Run: headless pygame with SDL's dummy video driver; simulated clock (each Clock.tick advances the game by its frame time, no real sleeping); random seed 0; keys injected as events and as key.get_pressed() state; no mouse input.
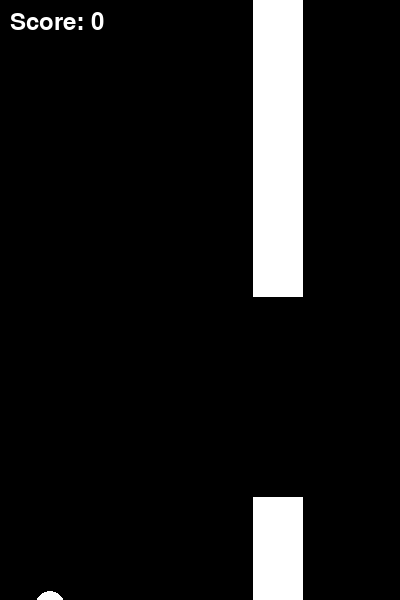
Frame 1 of 1 · flips 1–60 · no input (game ended)

The pygame program that drew these frames:

import pygame
import random

# Initialize Pygame
pygame.init()

# Set up the screen
SCREEN_WIDTH = 400
SCREEN_HEIGHT = 600
screen = pygame.display.set_mode((SCREEN_WIDTH, SCREEN_HEIGHT))
pygame.display.set_caption("Flappy Bird")

# Colors
WHITE = (255, 255, 255)
BLACK = (0, 0, 0)

# Game variables
bird_x = 50
bird_y = SCREEN_HEIGHT // 2
bird_velocity = 0
gravity = 0.25
jump = -4
bird_radius = 15

pipe_width = 50
pipe_gap = 200
pipe_x = SCREEN_WIDTH
pipe_height = random.randint(100, 400)
pipe_speed = 3

score = 0
font = pygame.font.Font(None, 36)

# Function to draw text on screen
def draw_text(text, x, y):
    text_surface = font.render(text, True, WHITE)
    screen.blit(text_surface, (x, y))

# Main game loop
running = True
while running:
    for event in pygame.event.get():
        if event.type == pygame.QUIT:
            running = False
        if event.type == pygame.KEYDOWN:
            if event.key == pygame.K_SPACE:
                bird_velocity = jump

    # Update bird position and velocity
    bird_velocity += gravity
    bird_y += bird_velocity

    # Update pipe position
    pipe_x -= pipe_speed

    # Check for collision with ground or ceiling
    if bird_y > SCREEN_HEIGHT or bird_y < 0:
        running = False

    # Check for collision with pipes
    if pipe_x < bird_x < pipe_x + pipe_width:
        if not (bird_y > pipe_height and bird_y < pipe_height + pipe_gap):
            running = False

    # Check if pipe has passed the bird
    if pipe_x < bird_x - bird_radius:
        pipe_x += pipe_width
        pipe_height = random.randint(100, 400)
        score += 1

    # Clear the screen
    screen.fill(BLACK)

    # Draw bird
    pygame.draw.circle(screen, WHITE, (bird_x, int(bird_y)), bird_radius)

    # Draw pipes
    pygame.draw.rect(screen, WHITE, (pipe_x, 0, pipe_width, pipe_height))
    pygame.draw.rect(screen, WHITE, (pipe_x, pipe_height + pipe_gap, pipe_width, SCREEN_HEIGHT))

    # Draw score
    draw_text("Score: " + str(score), 10, 10)

    # Update the display
    pygame.display.update() 

    # Control the frame rate
    pygame.time.Clock().tick(60)

# Quit Pygame
pygame.quit()
 
